Photos from the image-classification dataset "images_part" in the GitHub repository erythropygia/CNN-FashionModel. Its 3 classes are: gomlek, pantolon, t-shirt.

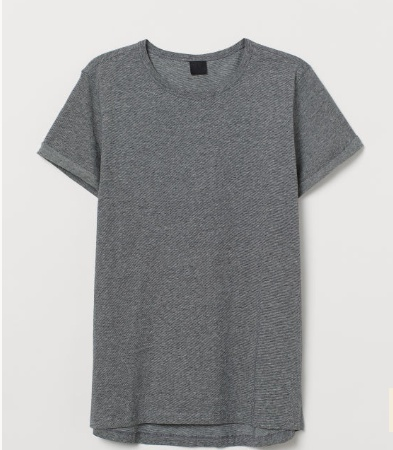
Label: t-shirt

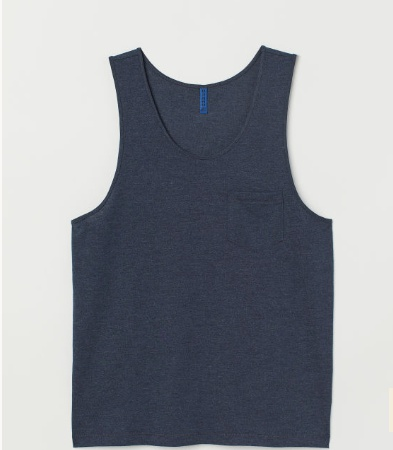
Label: t-shirt

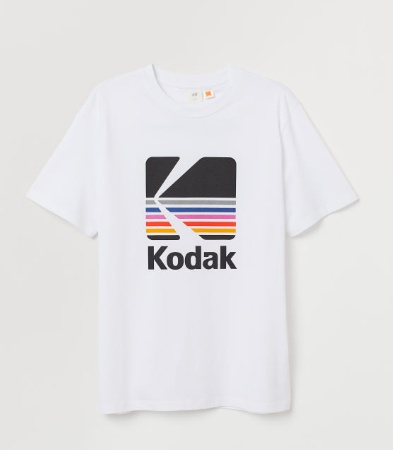
Label: t-shirt

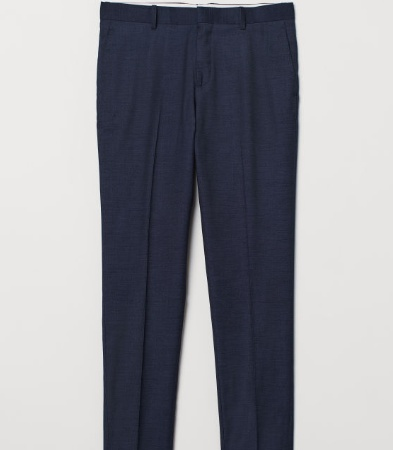
Label: pantolon

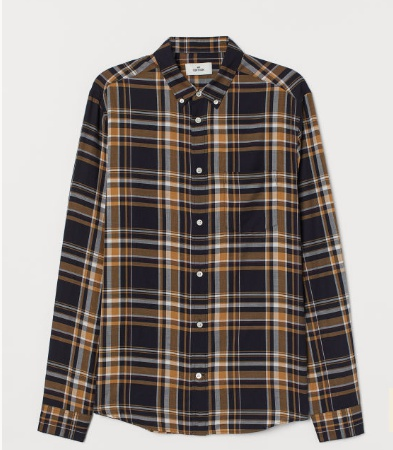
Label: gomlek

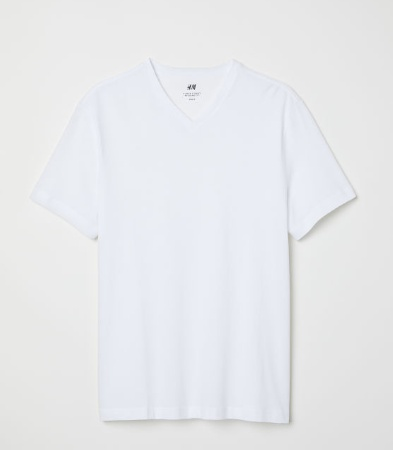
Label: t-shirt
